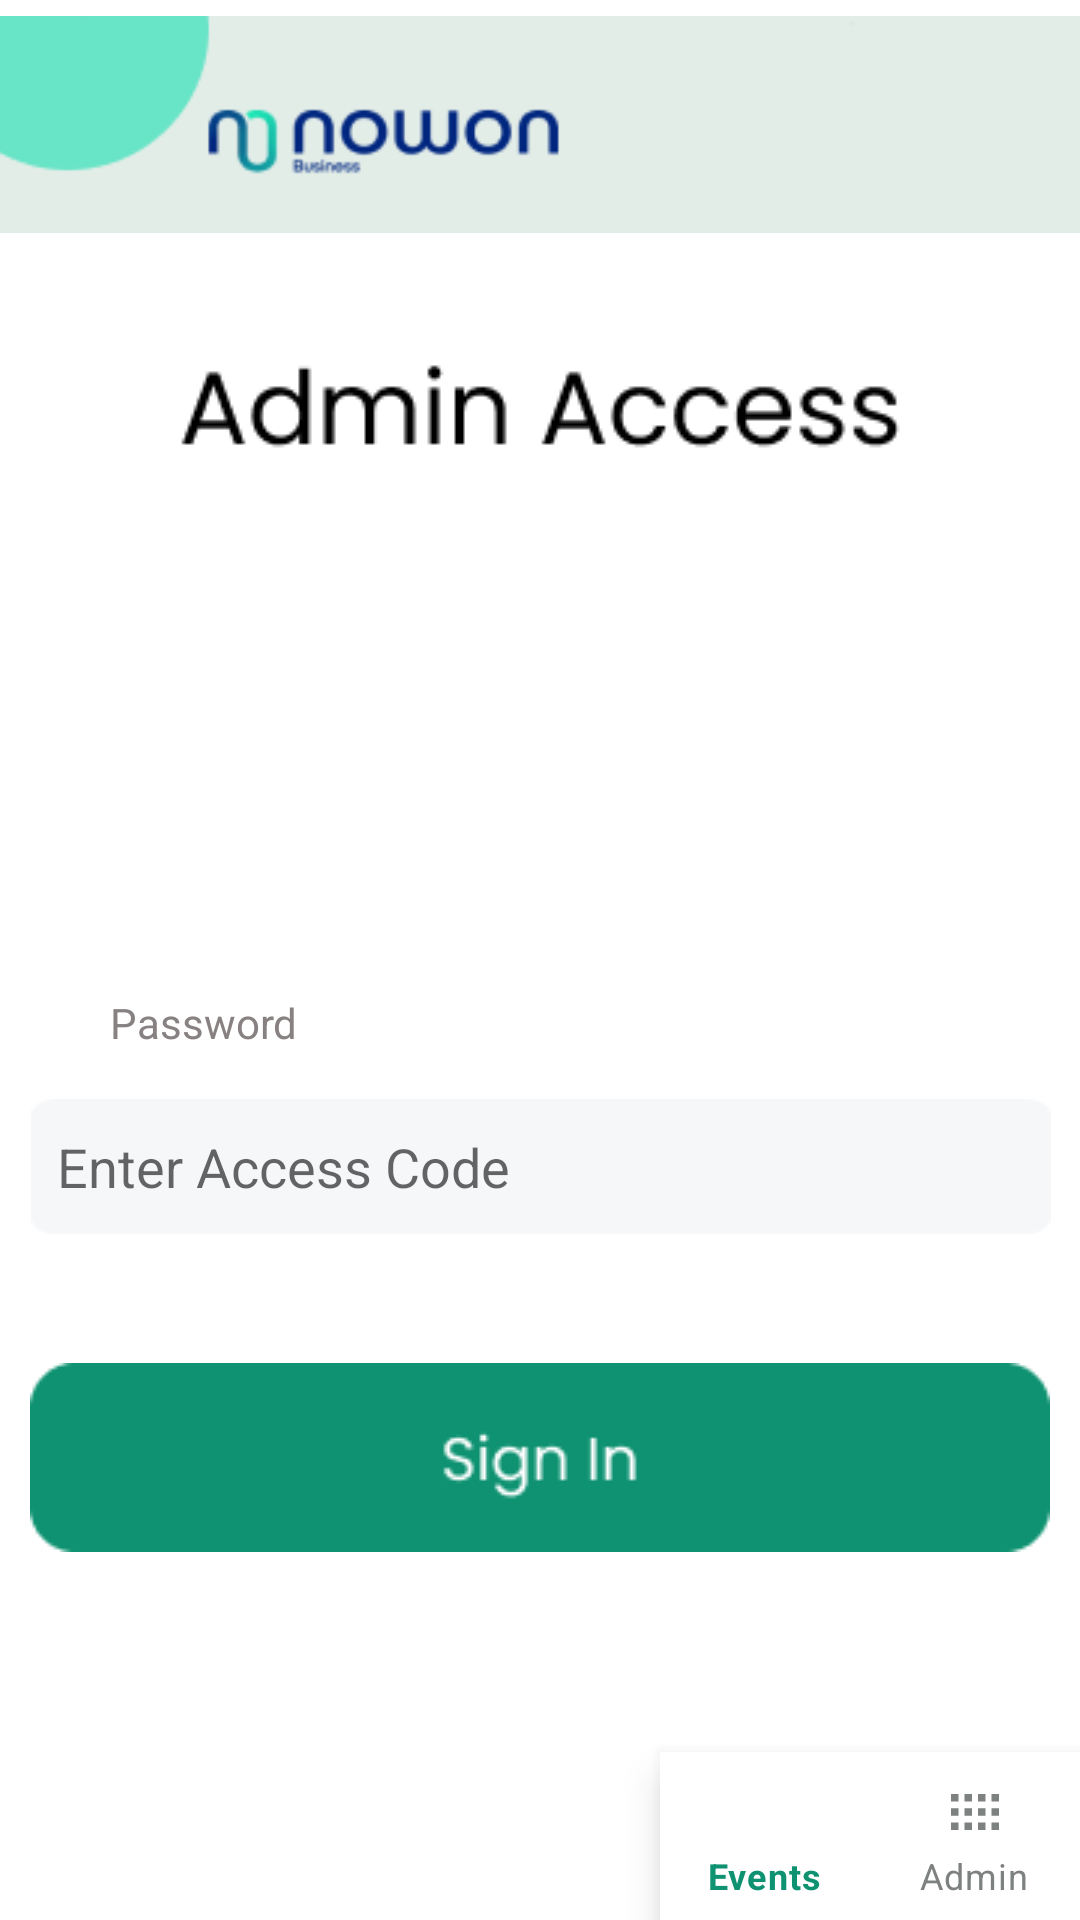

Android layout source for this screen:
<!-- AndroidManifest.xml: application theme Theme.VoiceRecoder -->
<!-- res/layout/demo_adminscreen.xml -->
<?xml version="1.0" encoding="utf-8"?>
<androidx.constraintlayout.widget.ConstraintLayout xmlns:android="http://schemas.android.com/apk/res/android"
    xmlns:tools="http://schemas.android.com/tools"
    android:layout_width="match_parent"
    xmlns:app="http://schemas.android.com/apk/res-auto"
    android:background="@color/white"
    android:layout_height="match_parent">

    <TextView
        android:id="@+id/textView"
        android:layout_width="wrap_content"
        android:layout_height="wrap_content"
        android:layout_marginBottom="16dp"
        android:text="Password"
        app:layout_constraintBottom_toTopOf="@+id/editTextNumberPassword"
        app:layout_constraintEnd_toEndOf="parent"
        app:layout_constraintHorizontal_bias="0.123"
        android:textColor="#878181"
        app:layout_constraintStart_toStartOf="parent" />
    <EditText
        android:id="@+id/editTextNumberPassword"
        android:layout_width="340dp"
        android:layout_height="45dp"
        android:ems="10"
        android:inputType="numberPassword"
        app:layout_constraintBottom_toTopOf="@+id/imageView7"
        app:layout_constraintEnd_toEndOf="parent"
        app:layout_constraintHorizontal_bias="0.522"
        app:layout_constraintStart_toStartOf="parent"
        android:hint="  Enter Access Code"
        android:background="@drawable/passs"
        app:layout_constraintTop_toBottomOf="@+id/imageView9"
        app:layout_constraintVertical_bias="0.819" />

    <ImageView
        android:id="@+id/imageView9"
        android:layout_width="wrap_content"
        android:layout_height="wrap_content"
        android:layout_marginStart="75dp"
        android:layout_marginTop="18dp"
        android:layout_marginEnd="75dp"
        app:layout_constraintEnd_toEndOf="parent"
        app:layout_constraintStart_toStartOf="parent"
        app:layout_constraintTop_toBottomOf="@+id/imageView2"
        app:srcCompat="@drawable/adm" />

    <ImageView
        android:id="@+id/imageView7"
        android:layout_width="wrap_content"
        android:layout_height="wrap_content"
        app:layout_constraintBottom_toBottomOf="parent"
        app:layout_constraintEnd_toEndOf="parent"
        app:layout_constraintHorizontal_bias="0.492"
        app:layout_constraintStart_toStartOf="parent"
        app:layout_constraintTop_toBottomOf="@+id/imageView2"
        app:layout_constraintVertical_bias="0.752"
        app:srcCompat="@drawable/sign" />

    <ImageView
        android:id="@+id/imageView2"
        android:layout_width="wrap_content"
        android:layout_height="wrap_content"
        app:layout_constraintEnd_toEndOf="parent"
        app:layout_constraintStart_toStartOf="parent"
        app:layout_constraintTop_toTopOf="parent"

        app:srcCompat="@drawable/c1" />

    <com.google.android.material.bottomnavigation.BottomNavigationView
        android:id="@+id/bottom_navigation"
        android:layout_width="match_parent"
        android:layout_height="wrap_content"
        android:layout_alignParentBottom="true"
        android:layout_marginStart="220dp"
        app:itemIconTint="@drawable/selector"
        app:itemTextColor="@drawable/selector"
        app:layout_constraintBottom_toBottomOf="parent"
        app:layout_constraintEnd_toEndOf="parent"
        app:layout_constraintStart_toStartOf="parent"
        app:menu="@menu/navigation_menu" />

</androidx.constraintlayout.widget.ConstraintLayout>
<!-- resources referenced by this layout -->
<resources>
  <color name="white">#fff</color>
  <!-- drawable adm: png bitmap (drawable, 2208 bytes) -->
  <!-- drawable c1: png bitmap (drawable, 5264 bytes) -->
  <!-- drawable passs: png bitmap (drawable, 597 bytes) -->
  <!-- drawable selector (drawable) -->
  <?xml version="1.0" encoding="utf-8"?>
  <selector xmlns:android="http://schemas.android.com/apk/res/android">
      <item
          android:state_selected="true"
          android:color="@color/ellipse_22_color"/>
      <item
          android:state_selected="false"
          android:color="#7D817F"/>
  
  </selector>
  <!-- drawable sign: png bitmap (drawable, 1827 bytes) -->
  <style name="Theme.VoiceRecoder" parent="Theme.MaterialComponents.DayNight.DarkActionBar">
          
          <item name="colorPrimary">@color/purple_500</item>
          <item name="colorPrimaryVariant">@color/purple_700</item>
          <item name="colorOnPrimary">@color/white</item>
          
          <item name="colorSecondary">@color/teal_200</item>
          <item name="colorSecondaryVariant">@color/teal_700</item>
          <item name="colorOnSecondary">@color/black</item>
          
          <item name="android:statusBarColor" tools:targetApi="l">?attr/colorPrimaryVariant</item>
          
      </style>
  <color name="ellipse_22_color">#0E9271</color>
  <color name="purple_500">#FF6200EE</color>
  <color name="purple_700">#FF3700B3</color>
  <color name="teal_200">#FF03DAC5</color>
  <color name="teal_700">#FF018786</color>
  <color name="black">#000</color>
</resources>
